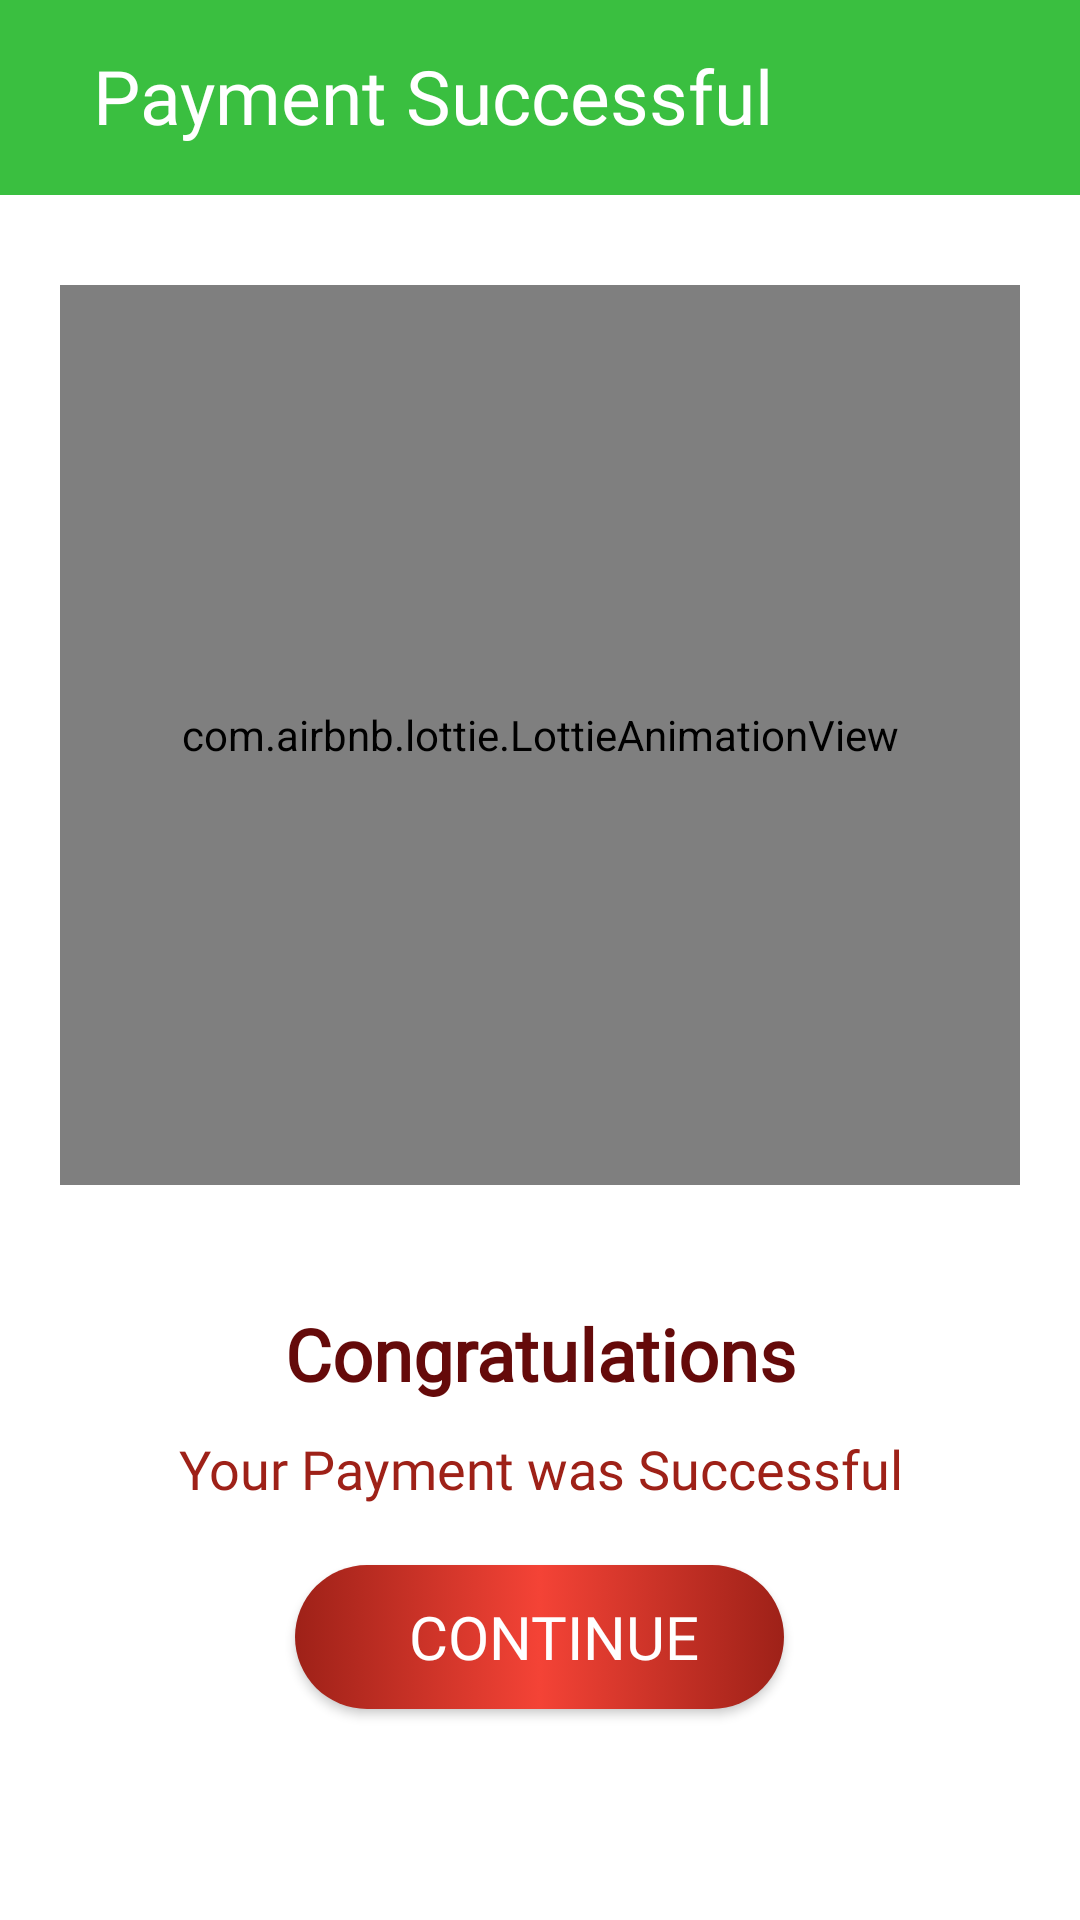

Here is an Android app screen rendered from its layout file. Give the layout XML and the strings, colors and styles it references.
<!-- AndroidManifest.xml: application theme Theme.MarketingApp -->
<!-- res/layout/activity_payment_successful.xml -->
<?xml version="1.0" encoding="utf-8"?>
<LinearLayout xmlns:android="http://schemas.android.com/apk/res/android"
    xmlns:app="http://schemas.android.com/apk/res-auto"
    xmlns:tools="http://schemas.android.com/tools"
    android:layout_width="match_parent"
    android:layout_height="match_parent"
    android:orientation="vertical"
    tools:context=".PaymentSuccessful">


    <androidx.appcompat.widget.Toolbar
        android:id="@+id/toolbar"
        android:layout_width="match_parent"
        android:layout_height="65dp"
        android:background="@color/accept"
        app:contentInsetStartWithNavigation="0dp">

        <LinearLayout
            android:layout_width="match_parent"
            android:layout_height="match_parent"
            android:orientation="horizontal">

            <TextView
                android:layout_width="wrap_content"
                android:layout_height="wrap_content"
                android:layout_margin="15dp"
                android:fontFamily="@font/headings"
                android:text="Payment Successful"
                android:textColor="@color/white"
                android:textSize="25sp" />

        </LinearLayout>

    </androidx.appcompat.widget.Toolbar>

    <ScrollView
        android:layout_width="match_parent"
        android:layout_height="wrap_content">

        <LinearLayout
            android:layout_width="match_parent"
            android:layout_height="wrap_content"
            android:layout_marginTop="10dp"
            android:orientation="vertical"
            android:padding="20dp">









            <com.airbnb.lottie.LottieAnimationView
                android:layout_width="match_parent"
                android:layout_height="300dp"
                app:lottie_rawRes="@raw/payment_success"
                app:lottie_autoPlay="true"
                android:id="@+id/image"/>

            <TextView
                android:layout_width="match_parent"
                android:layout_height="wrap_content"
                android:layout_marginTop="40dp"
                android:fontFamily="@font/button"
                android:gravity="center"
                android:text="Congratulations"
                android:textColor="@color/dark"
                android:textSize="24sp"
                android:textStyle="bold" />

            <TextView
                android:layout_width="match_parent"
                android:layout_height="wrap_content"
                android:layout_marginTop="10dp"
                android:fontFamily="@font/text"
                android:gravity="center"
                android:text="Your Payment was Successful"
                android:textColor="@color/theme"
                android:textSize="18sp" />

            
            
            
            
            
            
            
            

            
            
            
            
            
            
            
            
            

            

            <androidx.appcompat.widget.AppCompatButton
                android:layout_width="wrap_content"
                android:layout_height="wrap_content"
                android:layout_gravity="center"
                android:layout_margin="20dp"
                android:background="@drawable/button"
                android:drawableEnd="@drawable/ic_baseline_double_arrow_24"
                android:elevation="200dp"
                android:fontFamily="@font/button"
                android:onClick="continue_to_dashboard"
                android:padding="8dp"
                android:text="      CONTINUE    "
                android:textColor="@color/white"
                android:textSize="20dp" />


        </LinearLayout>

    </ScrollView>

</LinearLayout>
<!-- resources referenced by this layout -->
<resources>
  <color name="accept">#3ABF40</color>
  <color name="dark">#650A0A</color>
  <color name="theme">#9E2118</color>
  <color name="white">#FFFFFFFF</color>
  <!-- drawable button (drawable) -->
  <?xml version="1.0" encoding="utf-8"?>
  <selector xmlns:android="http://schemas.android.com/apk/res/android">
  
      <item android:drawable="@drawable/gradient" android:state_focused="true" android:state_pressed="false" />
      <item android:drawable="@drawable/gradient2" android:state_focused="true" android:state_pressed="true" />
      <item android:drawable="@drawable/gradient2" android:state_focused="false" android:state_pressed="true" />
      <item android:drawable="@drawable/gradient" />
  </selector>
  <style name="Theme.MarketingApp" parent="Theme.MaterialComponents.DayNight.NoActionBar">
          
          <item name="colorPrimary">@color/theme</item>
          <item name="colorPrimaryVariant">@color/theme</item>
          <item name="colorOnPrimary">@color/white</item>
          
          <item name="colorSecondary">@color/teal_200</item>
          <item name="colorSecondaryVariant">@color/teal_700</item>
          <item name="colorOnSecondary">@color/black</item>
          
          <item name="android:statusBarColor" tools:targetApi="l">?attr/colorPrimaryVariant</item>
          
      </style>
  <!-- drawable gradient (drawable) -->
  <?xml version="1.0" encoding="utf-8"?>
  <shape xmlns:android="http://schemas.android.com/apk/res/android"
      android:shape="rectangle">
      <gradient
          android:startColor="@color/theme"
          android:centerColor="#F44336"
          android:endColor="@color/theme"
          android:angle="0"/>
  
  
      <corners
          android:radius="50dp"/>
  
  </shape>
  <!-- drawable gradient2 (drawable) -->
  <?xml version="1.0" encoding="utf-8"?>
  <shape xmlns:android="http://schemas.android.com/apk/res/android"
      android:shape="rectangle">
      <gradient
          android:startColor="#F44336"
          android:centerColor="#FF7368"
          android:endColor="#F44336"
          android:angle="0"/>
  
  
      <corners
          android:radius="50dp"/>
  
  </shape>
  <color name="teal_200">#FF03DAC5</color>
  <color name="teal_700">#FF018786</color>
  <color name="black">#FF000000</color>
</resources>
